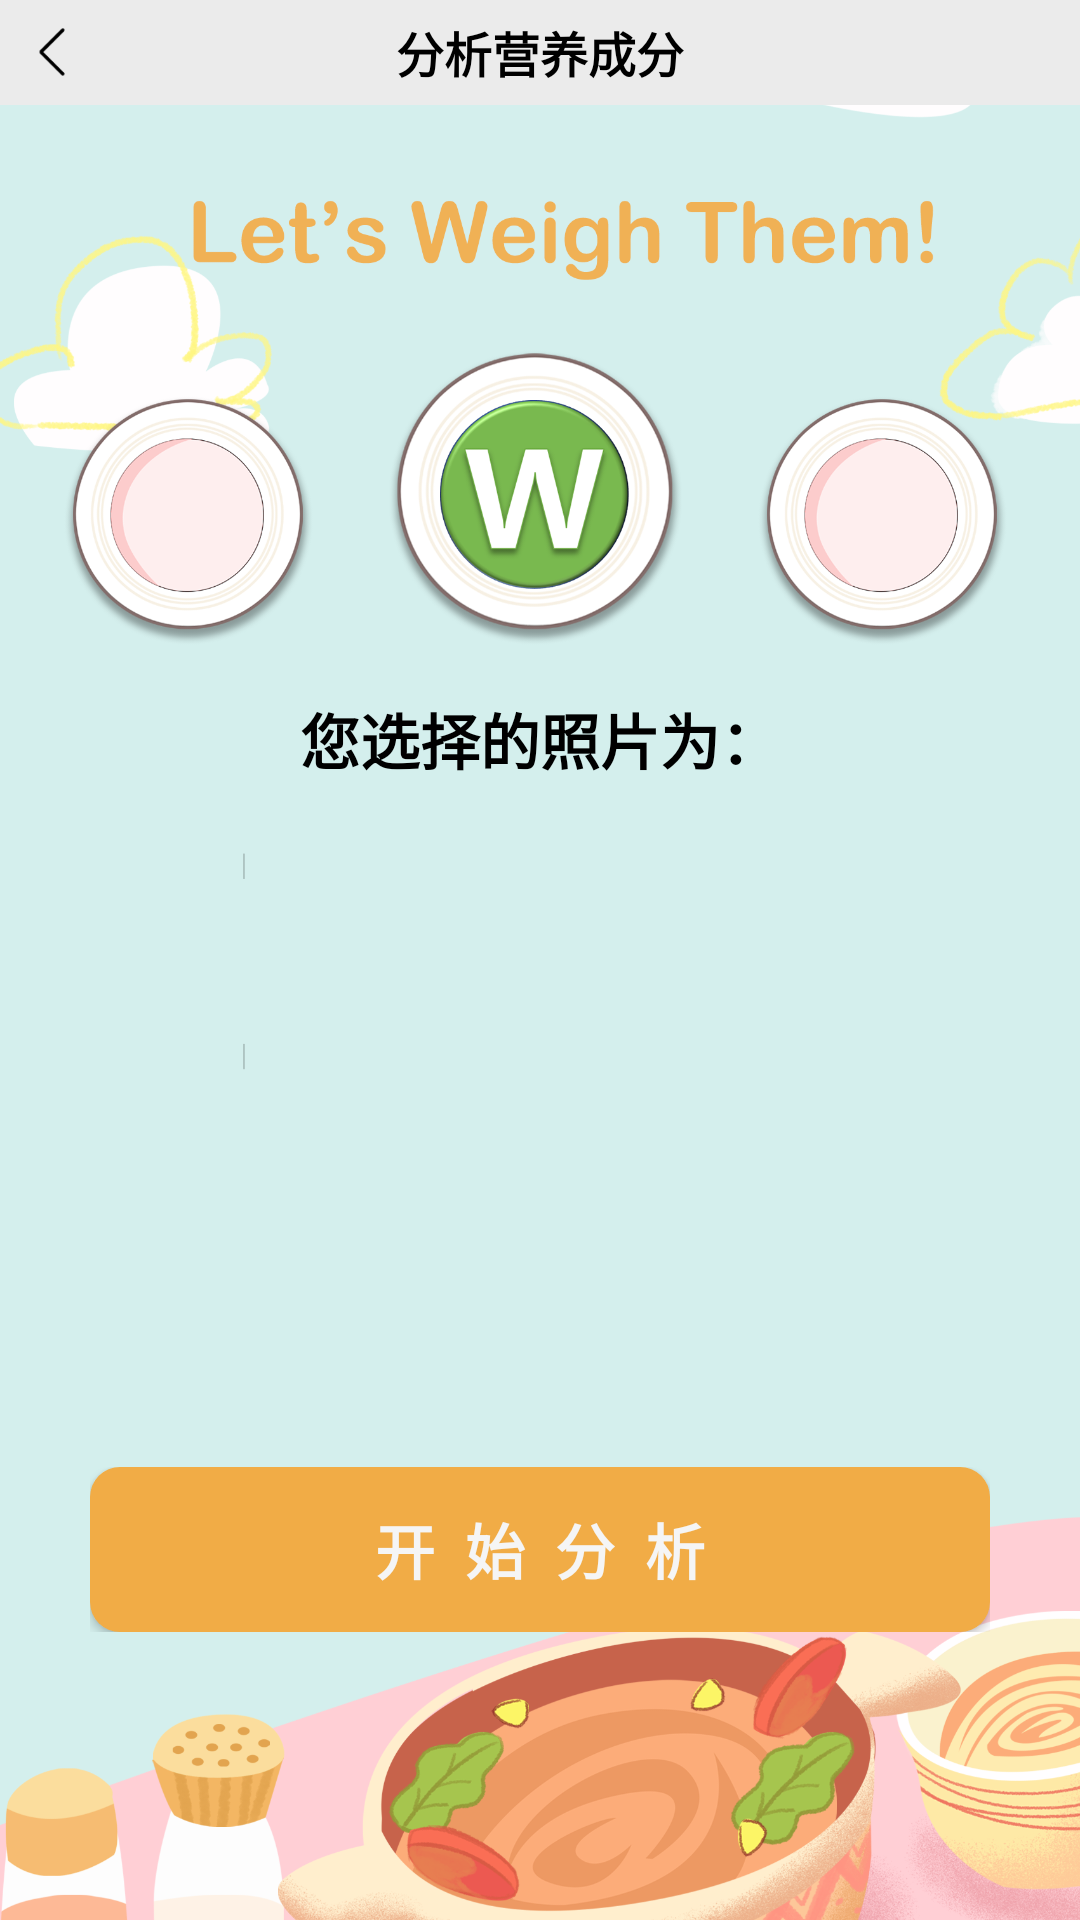

Android layout source for this screen:
<!-- AndroidManifest.xml: application theme Theme.MyApplication -->
<!-- res/layout/camera.xml -->
<?xml version="1.0" encoding="utf-8"?>
<FrameLayout xmlns:android="http://schemas.android.com/apk/res/android"
    android:layout_width="fill_parent"
    android:layout_height="fill_parent"
    xmlns:app="http://schemas.android.com/apk/res-auto">
    <RelativeLayout
        android:id="@+id/re_top"
        android:layout_width="match_parent"
        android:layout_height="35dp"
        app:layout_constraintTop_toTopOf="parent">
        <ImageView
            android:layout_width="match_parent"
            android:layout_height="match_parent"
            android:layout_alignParentRight="true"
            android:layout_centerVertical="true"
            android:layout_marginRight="0dp"
            android:background="#ebebeb" />
        <ImageButton
            android:id="@+id/back"
            android:layout_width="18dp"
            android:layout_height="18dp"
            android:layout_centerVertical="true"
            android:background="@mipmap/ff"
            android:layout_marginLeft="12dp"/>
        <TextView
            android:layout_width="wrap_content"
            android:layout_height="wrap_content"
            android:text="分析营养成分"
            android:textSize="16dp"
            android:textColor="@color/black"
            android:textStyle="bold"
            android:layout_centerInParent="true"/>

    </RelativeLayout>
    <ImageView
        android:layout_marginTop="35dp"
        android:id="@+id/profile_photo"
        android:layout_width="match_parent"
        android:layout_height="match_parent"
        android:src="@drawable/bg5"
        android:scaleType="centerCrop"
        />

    <LinearLayout xmlns:android="http://schemas.android.com/apk/res/android"
        xmlns:tools="http://schemas.android.com/tools"
        android:layout_width="fill_parent"
        android:layout_height="fill_parent"
        android:orientation="vertical"
        android:weightSum="10"
        >

        <LinearLayout
            android:layout_width="match_parent"
            android:layout_height="0dp"
            android:orientation="horizontal"
            android:gravity="end"
            android:layout_weight="3.5">
        </LinearLayout>

        <LinearLayout
            android:layout_width="match_parent"
            android:layout_height="0dp"
            android:orientation="vertical"
            android:layout_weight="6.5">
            <TextView
                android:id="@+id/tv_1"
                android:layout_width="match_parent"
                android:layout_height="45dp"
                android:text="您选择的照片为："
                android:maxEms="10"
                android:maxLines="1"
                android:textColor="@color/black"
                android:textSize="20sp"
                android:textStyle="bold"
                android:gravity="center"
                />
            <ImageView
                android:id="@+id/picture"
                android:layout_width="300dp"
                android:layout_height="200dp"
                android:layout_gravity="center"
                android:layout_marginTop="5dp"
                android:scaleType="fitCenter"
                />
            <LinearLayout
                android:layout_width="300dp"
                android:layout_height="wrap_content"
                android:orientation="horizontal"
                android:layout_gravity="center"
                android:layout_marginTop="15dp"
                >

                <Button
                    android:id="@+id/pestDetection"
                    android:layout_width="0dp"
                    android:layout_height="55dp"

                    android:layout_weight="1"
                    android:layout_gravity="center"
                    android:gravity="center"
                    android:text="开  始  分  析"
                    android:textStyle="bold"
                    android:textSize="20sp"
                    android:textColor="@color/whitesmoke"
                    android:background="@drawable/selector"
                    />

            </LinearLayout>
        </LinearLayout>
    </LinearLayout>
</FrameLayout>
<!-- resources referenced by this layout -->
<resources>
  <color name="black">#FF000000</color>
  <color name="whitesmoke">#F5F5F5</color>
  <!-- drawable bg5: png bitmap (drawable, 1013074 bytes) -->
  <!-- drawable selector (drawable) -->
  <?xml version="1.0" encoding="utf-8"?>
  <ripple xmlns:android="http://schemas.android.com/apk/res/android"
      android:color="#FF21272B">
      <item>
          <shape xmlns:android="http://schemas.android.com/apk/res/android" >
  
              <corners android:radius="10dip"/>
              <solid android:color="#F1AC46"/>
          </shape>
      </item>
  
      <item android:id="@android:id/mask"> 
          <shape android:shape="rectangle">
              <solid android:color="#83DD19"/> 
              <corners android:radius="10dip"/>
          </shape>
      </item>
  
  </ripple>
  <!-- mipmap ff: png bitmap (mipmap-xhdpi, 466 bytes) -->
  <style name="Theme.MyApplication" parent="Theme.MaterialComponents.DayNight.NoActionBar.Bridge">
          
          <item name="colorPrimary">@color/purple_500</item>
          <item name="colorPrimaryVariant">@color/purple_700</item>
          <item name="colorOnPrimary">@color/white</item>
          
          <item name="colorSecondary">@color/teal_200</item>
          <item name="colorSecondaryVariant">@color/teal_700</item>
          <item name="colorOnSecondary">@color/black</item>
          
          <item name="android:statusBarColor" tools:targetApi="l">@color/black</item>
          
      </style>
  <color name="purple_500">#FF6200EE</color>
  <color name="purple_700">#FF3700B3</color>
  <color name="white">#FFFFFFFF</color>
  <color name="teal_200">#FF03DAC5</color>
  <color name="teal_700">#FF018786</color>
</resources>
